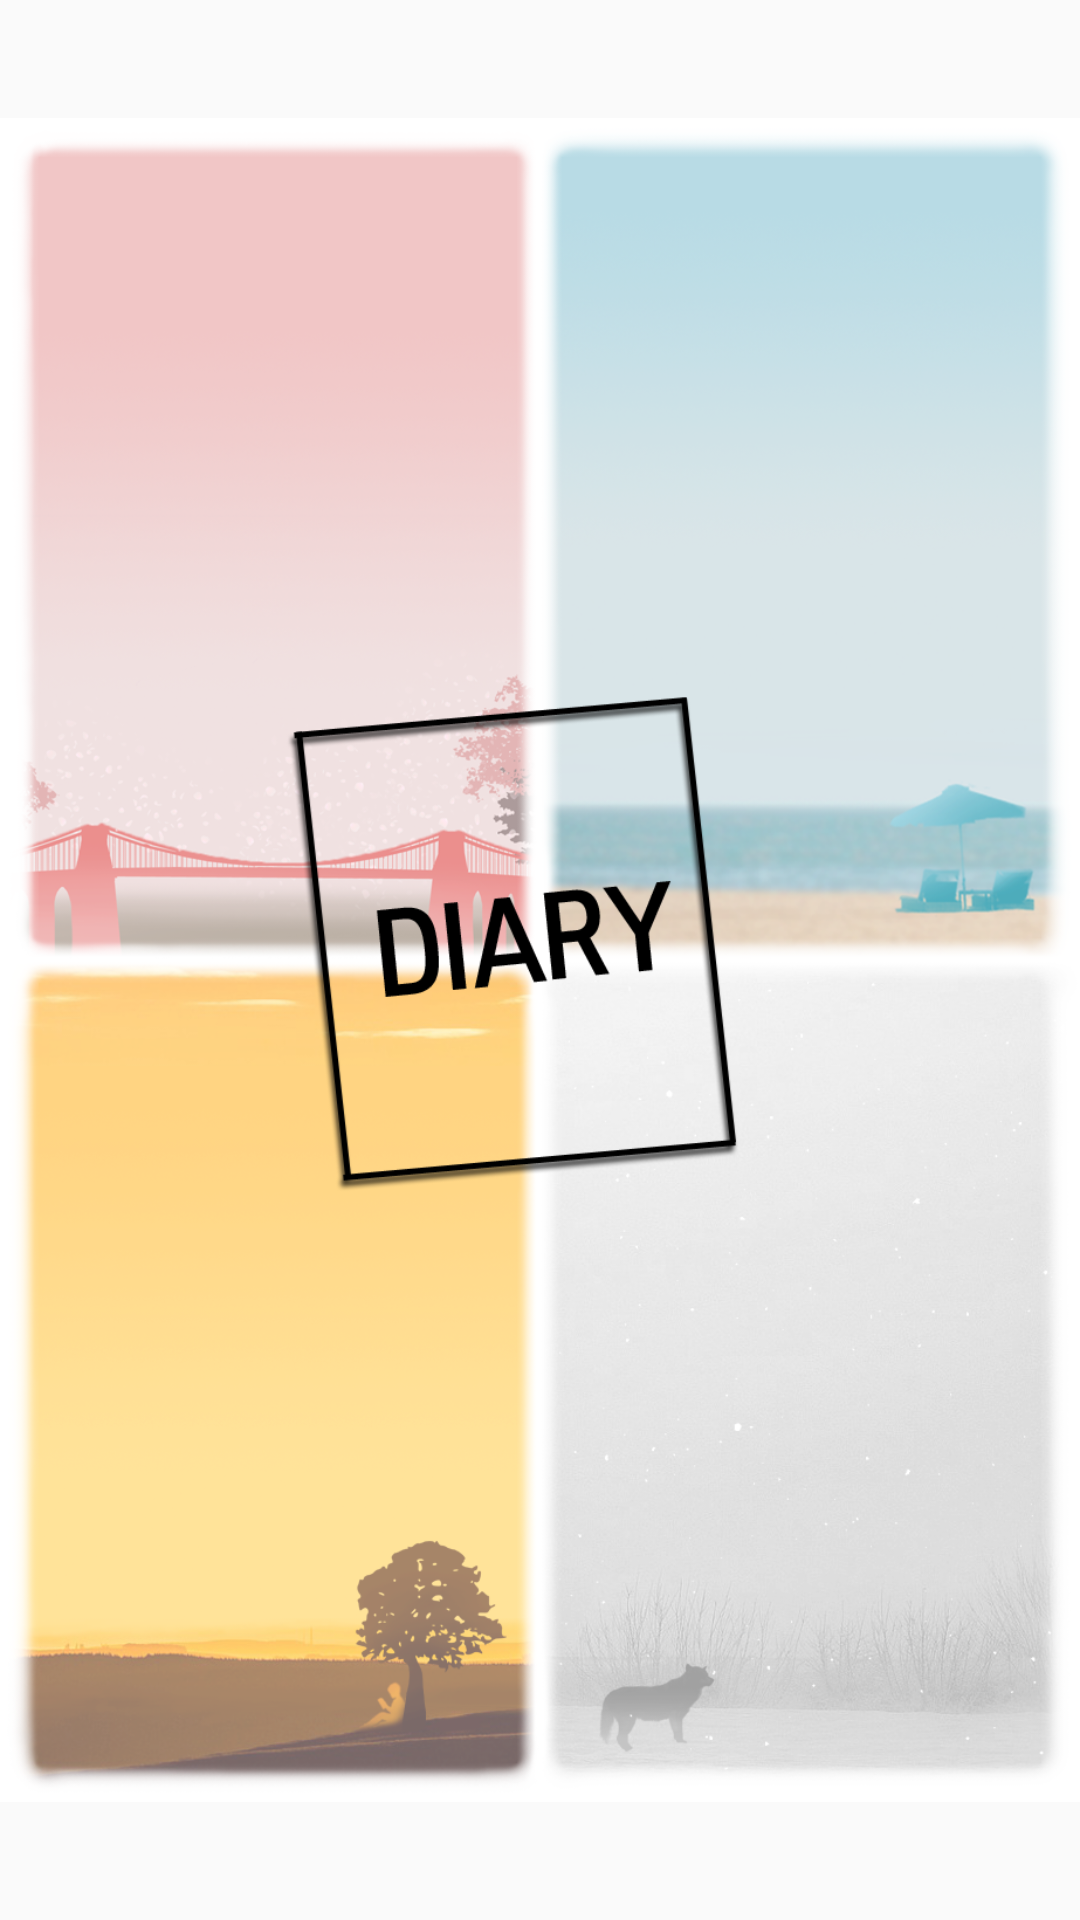

Produce the Android XML layout that renders to this screen, including the resource entries it uses.
<!-- AndroidManifest.xml: application theme AppTheme -->
<!-- res/layout/activity_splash.xml -->
<?xml version="1.0" encoding="utf-8"?>
<LinearLayout xmlns:android="http://schemas.android.com/apk/res/android"
    xmlns:app="http://schemas.android.com/apk/res-auto"
    android:orientation="vertical" android:layout_width="fill_parent"
    android:layout_height="fill_parent">

    <ImageView
        android:id="@+id/splashscreen"
        android:layout_width="wrap_content"
        android:layout_height="wrap_content"
        android:layout_gravity="center"
        app:srcCompat="@drawable/main_logo" />

</LinearLayout>
<!-- resources referenced by this layout -->
<resources>
  <!-- drawable main_logo: png bitmap (drawable, 629659 bytes) -->
  <style name="AppTheme" parent="Theme.AppCompat.Light.DarkActionBar">
          
          <item name="colorPrimary">@color/colorPrimary</item>
          <item name="colorPrimaryDark">@color/colorPrimaryDark</item>
          <item name="colorAccent">@color/colorAccent</item>
          <item name="windowActionBar">false</item>
          <item name="windowNoTitle">true</item>
      </style>
  <color name="colorPrimary">#FFFFFF</color>
  <color name="colorPrimaryDark">#666666</color>
  <color name="colorAccent">#b2b2b2</color>
</resources>
